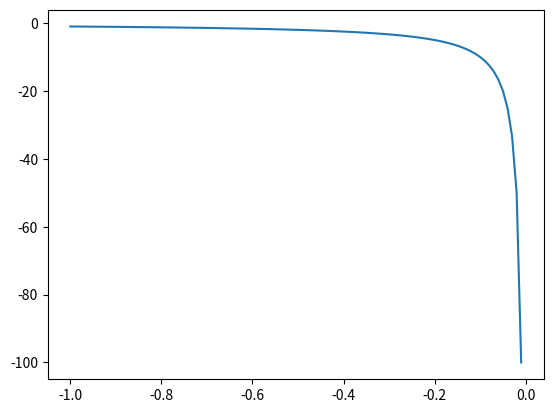

Write Python code to recreate this figure.
import numpy
import matplotlib.pyplot as plt


plt.figure()

x = numpy.arange(-1, 0, 0.01)
y = 1. / x

plt.plot(x,y)
plt.show()